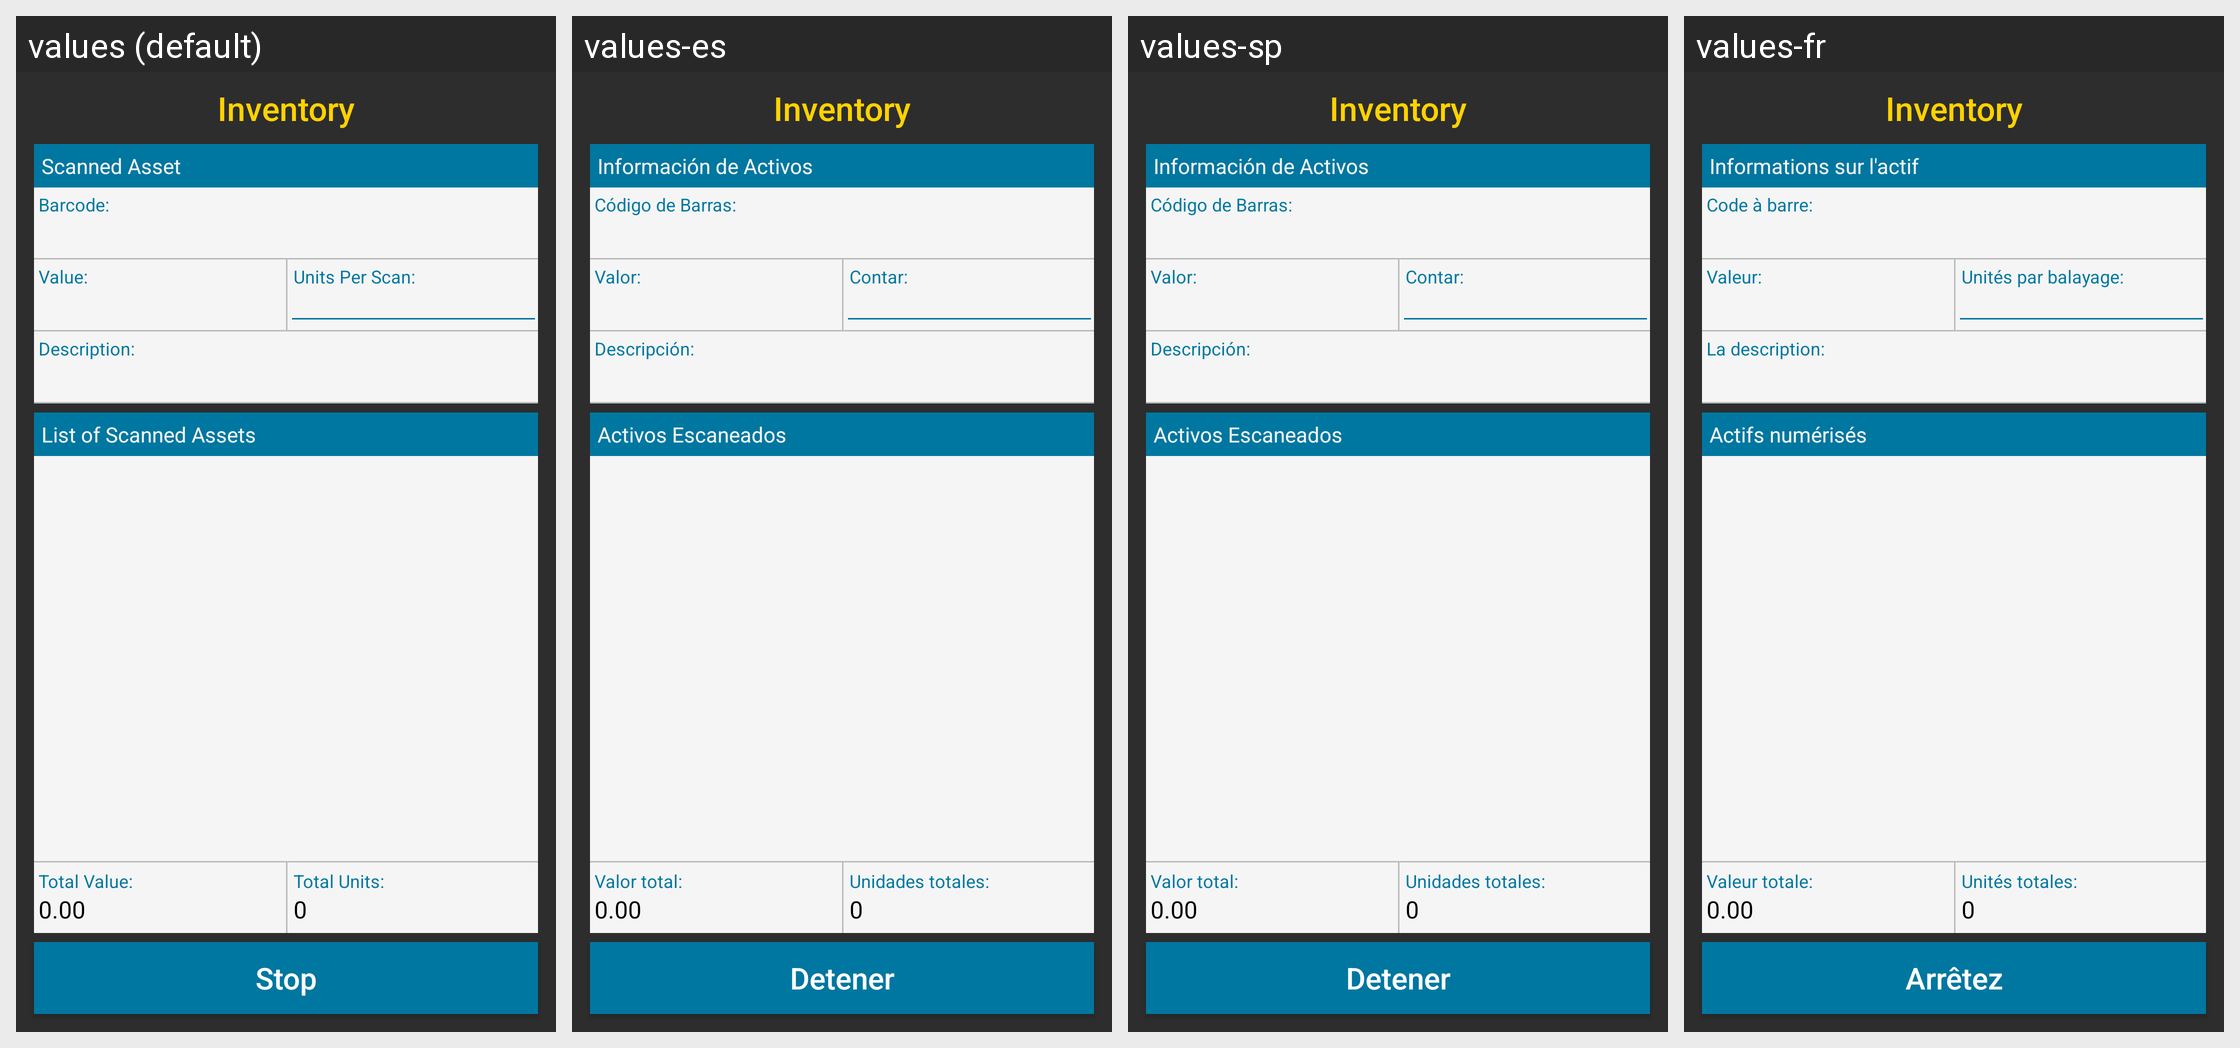

For this localized Android screen grid, give each drawn string resource with its value in every locale shown.
Android screen res/layout/activity_inventory.xml rendered under 4 locales, left to right: values (default), values-es, values-sp, values-fr. Device: Nexus 5 (rendered at 1080×1920; each locale shown at half size, 540×960, under a caption strip naming it); theme AppTheme.
Strings drawn on this screen, with the default value and each locale's value (text and hints the layout hard-codes, and strings that could not be matched under every locale, appear in the picture but are not listed):

assetinformation_string
  values: Scanned Asset
  values-es: Información de Activos
  values-sp: Información de Activos
  values-fr: Informations sur l'actif

barcode_string
  values: Barcode:
  values-es: Código de Barras:
  values-sp: Código de Barras:
  values-fr: Code à barre:

value_string
  values: Value:
  values-es: Valor:
  values-sp: Valor:
  values-fr: Valeur:

units_string
  values: Units Per Scan:
  values-es: Contar:
  values-sp: Contar:
  values-fr: Unités par balayage:

description_string
  values: Description:
  values-es: Descripción:
  values-sp: Descripción:
  values-fr: La description:

scannedassets_string
  values: List of Scanned Assets
  values-es: Activos Escaneados
  values-sp: Activos Escaneados
  values-fr: Actifs numérisés

totalvalue_string
  values: Total Value:
  values-es: Valor total:
  values-sp: Valor total:
  values-fr: Valeur totale:

totalunits_string
  values: Total Units:
  values-es: Unidades totales:
  values-sp: Unidades totales:
  values-fr: Unités totales:

stop_string
  values: Stop
  values-es: Detener
  values-sp: Detener
  values-fr: Arrêtez
